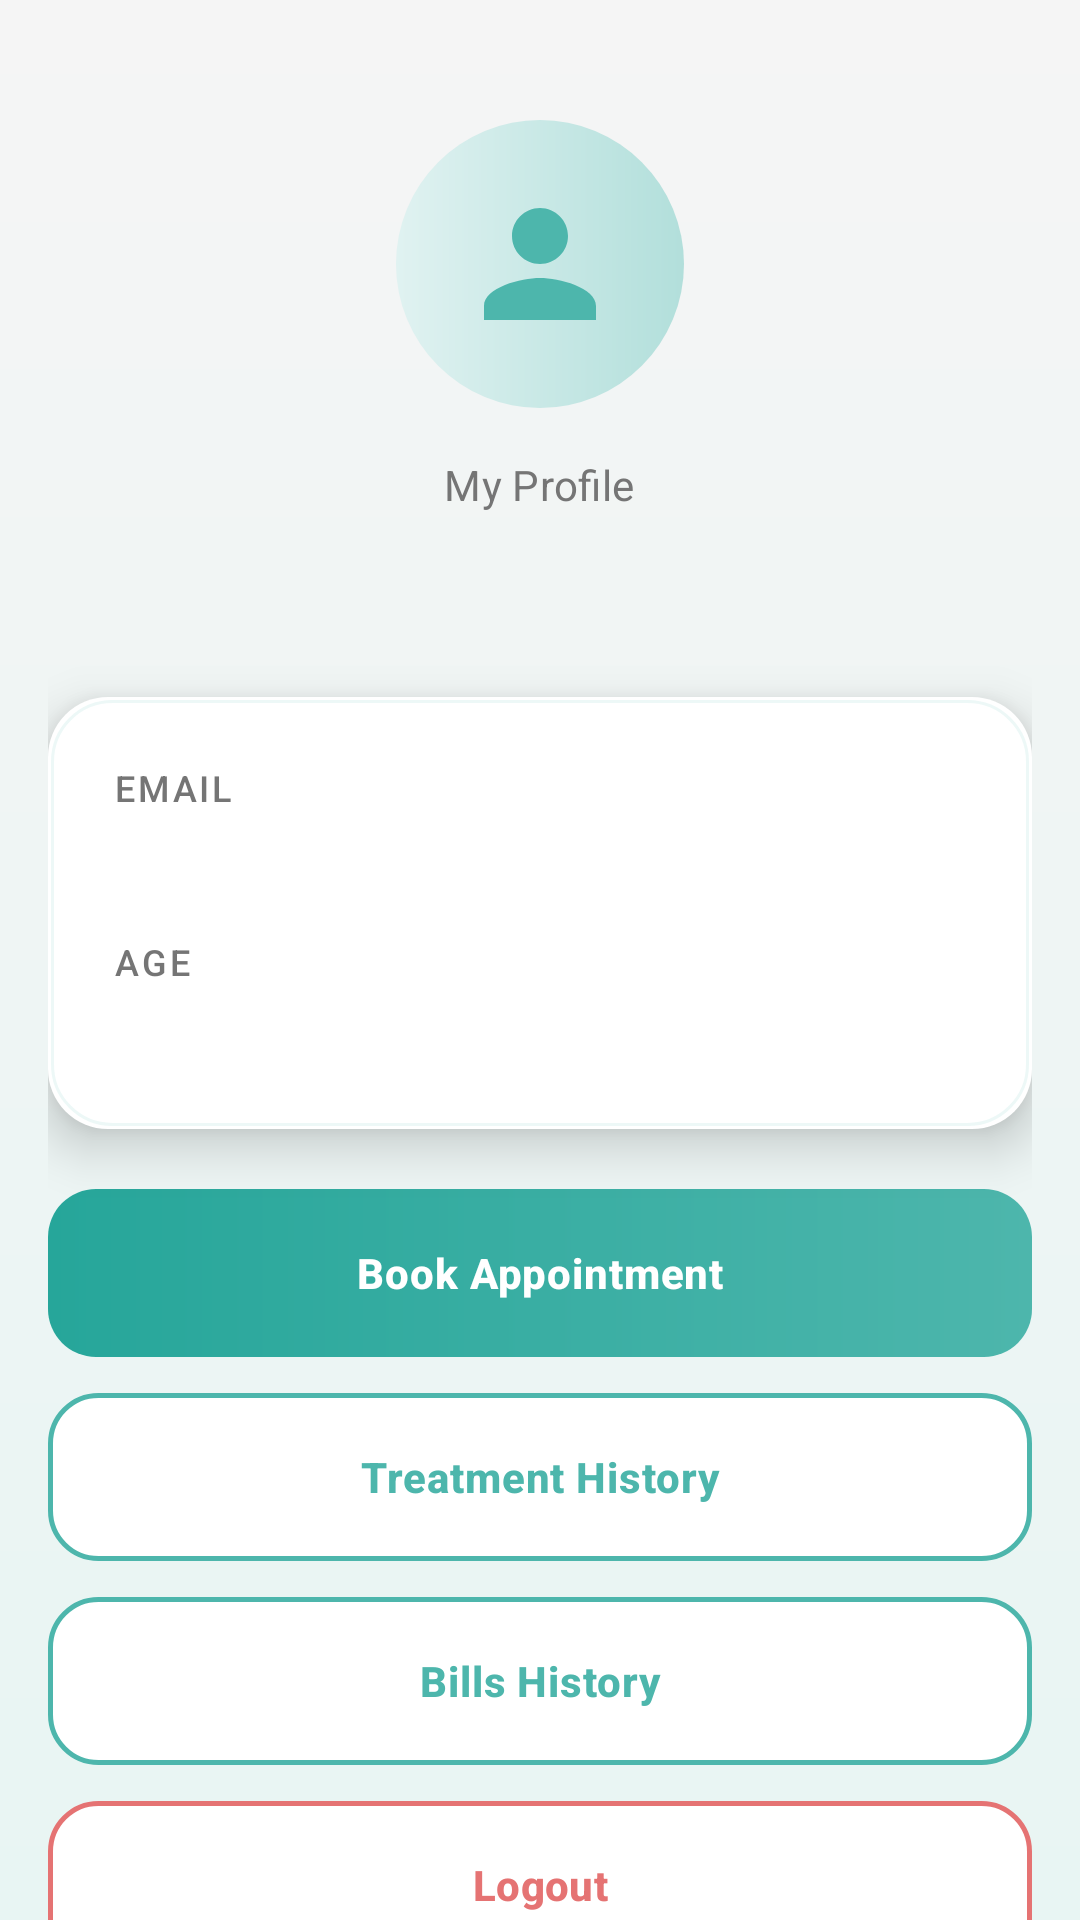

Here is an Android app screen rendered from its layout file. Give the layout XML and the strings, colors and styles it references.
<!-- AndroidManifest.xml: application theme Theme.MedicalManagementSystem -->
<!-- res/layout/activity_patient_home.xml -->
<?xml version="1.0" encoding="utf-8"?>
<androidx.core.widget.NestedScrollView xmlns:android="http://schemas.android.com/apk/res/android"
    xmlns:tools="http://schemas.android.com/tools"
    android:layout_width="match_parent"
    android:layout_height="match_parent"
    android:background="@drawable/bg_screen"
    android:fillViewport="true"
    tools:context=".PatientHomeActivity">

    <LinearLayout
        android:layout_width="match_parent"
        android:layout_height="match_parent"
        android:gravity="center_horizontal"
        android:orientation="vertical"
        android:padding="16dp">

        <LinearLayout
            android:layout_width="match_parent"
            android:layout_height="wrap_content"
            android:gravity="center"
            android:orientation="vertical"
            android:paddingTop="24dp"
            android:paddingBottom="24dp">

            <ImageView
                android:layout_width="96dp"
                android:layout_height="96dp"
                android:background="@drawable/bg_avatar_circle"
                android:contentDescription="@string/patient_profile_title"
                android:padding="20dp"
                android:src="@drawable/ic_person_outline" />

            <TextView
                android:id="@+id/tvProfileTitle"
                android:layout_width="wrap_content"
                android:layout_height="wrap_content"
                android:layout_marginTop="16dp"
                android:text="@string/patient_profile_title"
                android:textAppearance="@style/TextAppearance.Medical.Subtitle" />

            <TextView
                android:id="@+id/tvName"
                android:layout_width="wrap_content"
                android:layout_height="wrap_content"
                android:layout_marginTop="8dp"
                android:gravity="center"
                android:textAppearance="@style/TextAppearance.Medical.Title"
                android:textSize="22sp"
                tools:text="John Doe" />

        </LinearLayout>

        
        <LinearLayout
            android:layout_width="match_parent"
            android:layout_height="wrap_content"
            style="@style/Widget.Medical.Card"
            android:orientation="vertical">

            <TextView
                android:id="@+id/tvEmailLabel"
                android:layout_width="wrap_content"
                android:layout_height="wrap_content"
                android:text="@string/label_email"
                android:textAppearance="@style/TextAppearance.Medical.Label" />

            <TextView
                android:id="@+id/tvEmail"
                android:layout_width="match_parent"
                android:layout_height="wrap_content"
                android:layout_marginTop="4dp"
                android:layout_marginBottom="16dp"
                android:textAppearance="@style/TextAppearance.Medical.Body"
                tools:text="john@example.com" />

            <TextView
                android:id="@+id/tvAgeLabel"
                android:layout_width="wrap_content"
                android:layout_height="wrap_content"
                android:text="@string/label_age"
                android:textAppearance="@style/TextAppearance.Medical.Label" />

            <TextView
                android:id="@+id/tvNameLabel"
                android:layout_width="0dp"
                android:layout_height="0dp"
                android:visibility="gone" />

            <TextView
                android:id="@+id/tvAge"
                android:layout_width="match_parent"
                android:layout_height="wrap_content"
                android:layout_marginTop="4dp"
                android:textAppearance="@style/TextAppearance.Medical.Body"
                tools:text="25" />

        </LinearLayout>

        <Button
            android:id="@+id/btnBookAppointment"
            style="@style/Widget.Medical.Button.Primary"
            android:layout_width="match_parent"
            android:layout_height="wrap_content"
            android:layout_marginTop="20dp"
            android:text="@string/btn_book_appointment" />

        <Button
            android:id="@+id/btnTreatmentHistory"
            style="@style/Widget.Medical.Button.Secondary"
            android:layout_width="match_parent"
            android:layout_height="wrap_content"
            android:layout_marginTop="12dp"
            android:text="@string/btn_treatment_history" />

        <Button
            android:id="@+id/btnBillsHistory"
            style="@style/Widget.Medical.Button.Secondary"
            android:layout_width="match_parent"
            android:layout_height="wrap_content"
            android:layout_marginTop="12dp"
            android:text="@string/btn_bills_history" />

        <Button
            android:id="@+id/btnLogout"
            style="@style/Widget.Medical.Button.Reject"
            android:layout_width="match_parent"
            android:layout_height="wrap_content"
            android:layout_marginTop="12dp"
            android:layout_marginBottom="24dp"
            android:text="@string/btn_logout" />

    </LinearLayout>

</androidx.core.widget.NestedScrollView>
<!-- resources referenced by this layout -->
<resources>
  <!-- drawable bg_avatar_circle (drawable) -->
  <?xml version="1.0" encoding="utf-8"?>
  <shape xmlns:android="http://schemas.android.com/apk/res/android"
      android:shape="oval">
      <gradient
          android:endColor="#B2DFDB"
          android:startColor="#E0F2F1"
          android:type="linear" />
  </shape>
  <!-- drawable bg_screen (drawable) -->
  <?xml version="1.0" encoding="utf-8"?>
  <shape xmlns:android="http://schemas.android.com/apk/res/android">
      <gradient
          android:angle="160"
          android:endColor="#E8F5F3"
          android:startColor="#F5F5F5"
          android:type="linear" />
  </shape>
  <!-- drawable ic_person_outline (drawable) -->
  <?xml version="1.0" encoding="utf-8"?>
  <vector xmlns:android="http://schemas.android.com/apk/res/android"
      android:width="40dp"
      android:height="40dp"
      android:viewportWidth="24"
      android:viewportHeight="24">
      <path
          android:fillColor="@color/soft_teal_primary"
          android:pathData="M12,12c2.21,0 4,-1.79 4,-4s-1.79,-4 -4,-4 -4,1.79 -4,4 1.79,4 4,4zM12,14c-2.67,0 -8,1.34 -8,4v2h16v-2c0,-2.66 -5.33,-4 -8,-4z" />
  </vector>
  <string name="btn_bills_history">Bills History</string>
  <string name="btn_book_appointment">Book Appointment</string>
  <string name="btn_logout">Logout</string>
  <string name="btn_treatment_history">Treatment History</string>
  <string name="label_age">Age</string>
  <string name="label_email">Email</string>
  <string name="patient_profile_title">My Profile</string>
  <style name="TextAppearance.Medical.Body" parent="TextAppearance.Material3.BodyLarge">
          <item name="android:textColor">@color/text_dark_grey</item>
          <item name="android:lineSpacingExtra">2dp</item>
      </style>
  <style name="TextAppearance.Medical.Label" parent="TextAppearance.Material3.LabelMedium">
          <item name="android:textColor">@color/text_secondary</item>
          <item name="android:textAllCaps">true</item>
          <item name="android:letterSpacing">0.08</item>
      </style>
  <style name="TextAppearance.Medical.Subtitle" parent="TextAppearance.Material3.BodyMedium">
          <item name="android:textColor">@color/text_secondary</item>
          <item name="android:letterSpacing">0.01</item>
      </style>
  <style name="TextAppearance.Medical.Title" parent="TextAppearance.Material3.TitleLarge">
          <item name="android:textColor">@color/text_dark_grey</item>
          <item name="android:textStyle">bold</item>
          <item name="android:letterSpacing">0.02</item>
      </style>
  <style name="Widget.Medical.Card">
          <item name="android:background">@drawable/bg_card</item>
          <item name="android:elevation">10dp</item>
          <item name="android:outlineProvider">background</item>
          <item name="android:padding">22dp</item>
      </style>
  <style name="Theme.MedicalManagementSystem" parent="Base.Theme.MedicalManagementSystem" />
  <color name="soft_teal_primary">#4DB6AC</color>
  <color name="text_dark_grey">#333333</color>
  <color name="text_secondary">#757575</color>
  <color name="white">#FFFFFFFF</color>
  <!-- drawable bg_button_reject (drawable) -->
  <?xml version="1.0" encoding="utf-8"?>
  <ripple xmlns:android="http://schemas.android.com/apk/res/android"
      android:color="#FFCDD2">
      <item>
          <shape android:shape="rectangle">
              <solid android:color="@color/card_white" />
              <corners android:radius="16dp" />
              <stroke
                  android:width="1.5dp"
                  android:color="@color/reject_soft" />
          </shape>
      </item>
  </ripple>
  <color name="reject_soft">#E57373</color>
  <color name="card_white">#FFFFFF</color>
  <color name="soft_teal_dark">#00897B</color>
  <color name="background_pale_grey">#F5F5F5</color>
</resources>
